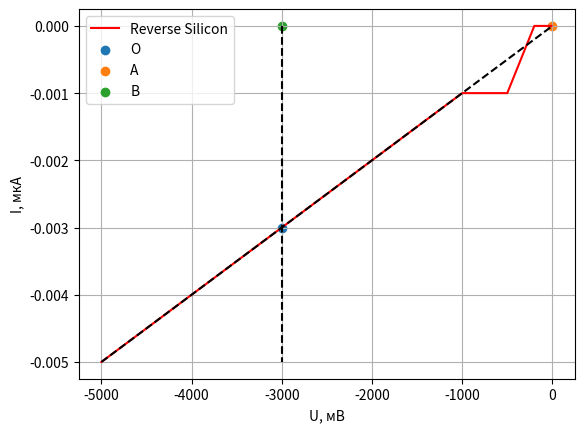

This chart was generated by the following Python code:
import matplotlib.pyplot as plt
import numpy as np

I2 = [0, 0, 0, 0, 0, -0.001, -0.001, -0.001, -0.001, -0.002, -0.005]  # мкА
U2 = [-10, -20, -50, -100, -200, -500, -700, -800, -1000, -2000, -5000]  # мВ

plt.plot(U2, I2, label='Reverse Silicon', c='r')

x = np.arange(-5000, 0, 1)
y = x / 1000000
plt.plot(x, y, linestyle="--", c="k")
plt.vlines(-3000, 0, -0.005, color="black", linestyles="--")
plt.scatter(-3000, -0.003, label="O")
plt.scatter(0, 0, label="A")
plt.scatter(-3000, 0, label="B")
plt.grid()
plt.xlabel("U, мВ")
plt.ylabel("I, мкА")
plt.legend()
plt.show()
